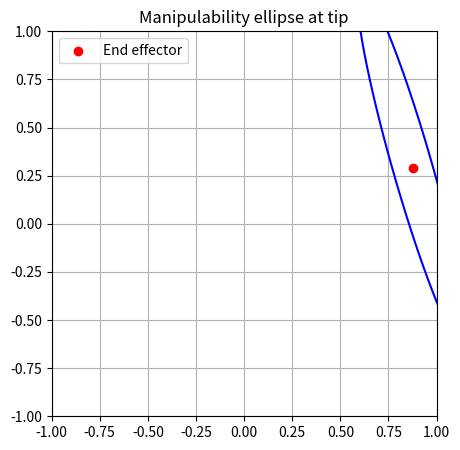

Source code (Python):
import numpy as np
import matplotlib.pyplot as plt

#　Link lengths
l1, l2 = 0.6, 0.35

# FK & analytic Jacobian
def fk_pos(q):
    q1, q2 = q
    return np.array([l1*np.cos(q1)+l2*np.cos(q1+q2),
                     l1*np.sin(q1)+l2*np.sin(q1+q2)])

def jacobian(q):
    q1, q2 = q
    J11 = -l1*np.sin(q1) - l2*np.sin(q1+q2)
    J12 = -l2*np.sin(q1+q2)
    J21 =  l1*np.cos(q1) + l2*np.cos(q1+q2)
    J22 =  l2*np.cos(q1+q2)
    return np.array([[J11, J12],
                     [J21, J22]])

# Joint values
q1, q2 = 0.5, -0.5
q = np.array([q1, q2])
J = jacobian(q)

# singular values & manipulability
U, s, VT = np.linalg.svd(J, full_matrices=False)
manipulability = np.prod(s)
cond = s[0]/s[1] if s[1] > 1e-9 else np.inf

# ellipse points
theta = np.linspace(0, 2*np.pi, 200)
unit_circle = np.vstack((np.cos(theta), np.sin(theta)))
ellipse = (J @ unit_circle).T

# plot
tip = fk_pos(q)
plt.figure(figsize=(5,5))
plt.plot(ellipse[:,0]+tip[0], ellipse[:,1]+tip[1], 'b')
plt.scatter(*tip, color='red', zorder=5, label='End effector')
plt.gca().set_aspect('equal')
plt.grid(True)
span = l1 + l2 + 0.05
plt.xlim(-span, span)
plt.ylim(-span, span)
plt.title('Manipulability ellipse at tip')
plt.legend()

# print info
print(f"Joint values: q1 = {q1:.2f}, q2 = {q2:.2f}")
print(f"Singular values σ₁,σ₂  : {s.round(4)}")
print(f"Manipulability w(q)    : {manipulability:.5f}")
print(f"Condition number κ(J)  : {cond:.3f}")
if cond > 1e3:
    print('Near singularity!')

plt.show()
